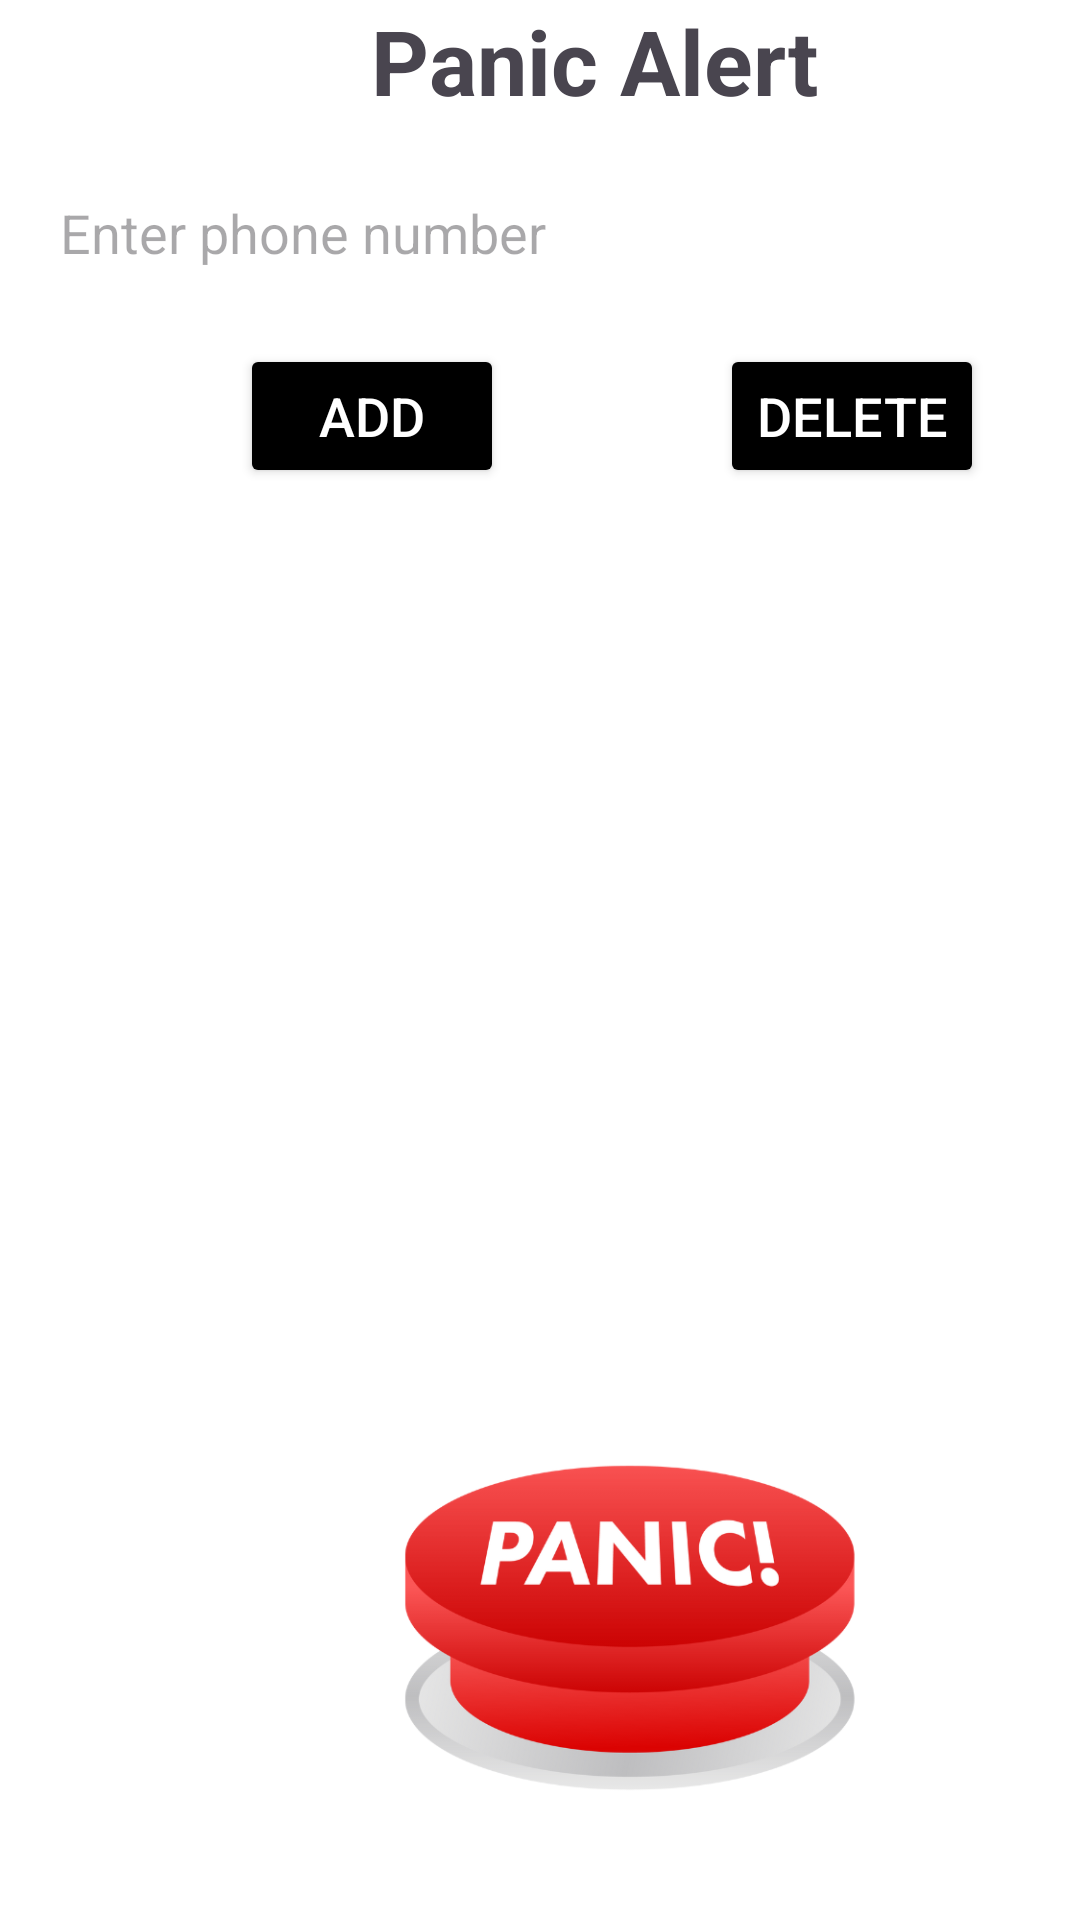

This screen was rendered from an Android layout file. Write that file and the resources it references.
<!-- AndroidManifest.xml: application theme Theme.PanicAlert -->
<!-- res/layout/activity_main.xml -->
<?xml version="1.0" encoding="utf-8"?>
<RelativeLayout xmlns:android="http://schemas.android.com/apk/res/android"
    xmlns:app="http://schemas.android.com/apk/res-auto"
    xmlns:tools="http://schemas.android.com/tools"
    android:layout_width="match_parent"
    android:layout_height="match_parent"
    android:background="@color/white"
    tools:context=".MainActivity">

    <TextView
        android:layout_width="230dp"
        android:layout_height="wrap_content"
        android:layout_marginStart="83dp"
        android:text="Panic Alert"
        android:gravity="center_horizontal"
        android:textStyle="bold"
        android:textSize="30sp"
        android:id="@+id/panic"/>

    <ImageView
        android:id="@+id/logout"
        android:layout_width="wrap_content"
        android:layout_height="wrap_content"
        android:src="@drawable/log_out"
        android:clickable="true"
        android:layout_marginStart="368dp"/>


    <EditText
        android:layout_width="match_parent"
        android:layout_height="wrap_content"
        android:hint="Enter phone number"
        android:id="@+id/editTextContact"
        android:layout_marginStart="5dp"
        android:layout_marginEnd="5dp"
        android:padding="15sp"
        android:maxLength="10"
        android:inputType="phone"
        android:layout_below="@id/panic"
        android:layout_marginTop="10dp"
        android:background="@drawable/rect"/>

    <ListView
        android:id="@+id/listViewContacts"
        android:layout_width="match_parent"
        android:layout_below="@id/add_btn"
        android:layout_marginTop="10dp"
        android:layout_height="275dp" />


    <Button
        android:id="@+id/add_btn"
        android:layout_width="wrap_content"
        android:layout_height="wrap_content"
        android:layout_below="@id/editTextContact"
        android:layout_marginStart="80dp"
        android:layout_marginTop="10dp"
        android:clickable="true"
        android:backgroundTint="@color/black"
        android:text="Add"
        android:textColor="@color/white"
        android:textSize="18sp" />

    <Button
        android:id="@+id/delete_btn"
        android:layout_width="wrap_content"
        android:layout_height="wrap_content"
        android:clickable="true"
        android:layout_below="@id/editTextContact"
        android:layout_marginStart="240dp"
        android:layout_marginTop="10dp"
        android:backgroundTint="@color/black"
        android:text="Delete"
        android:textColor="@color/white"
        android:textSize="18sp" />

    <LinearLayout
        android:layout_width="match_parent"
        android:layout_height="wrap_content"
        android:layout_below="@id/listViewContacts">

        <ImageView
            android:id="@+id/get_location_btn"
            android:layout_width="180dp"
            android:layout_height="160dp"
            android:layout_marginStart="120dp"
            android:layout_marginTop="15dp"
            android:clickable="true"
            android:src="@drawable/panic" />

    </LinearLayout>

</RelativeLayout>
<!-- resources referenced by this layout -->
<resources>
  <color name="black">#FF000000</color>
  <color name="white">#FFFFFFFF</color>
  <!-- drawable log_out (drawable) -->
  <vector android:height="38dp" android:tint="#30240C"
      android:viewportHeight="24" android:viewportWidth="24"
      android:width="38dp" xmlns:android="http://schemas.android.com/apk/res/android">
      <path android:fillColor="@android:color/white" android:pathData="M13,3h-2v10h2L13,3zM17.83,5.17l-1.42,1.42C17.99,7.86 19,9.81 19,12c0,3.87 -3.13,7 -7,7s-7,-3.13 -7,-7c0,-2.19 1.01,-4.14 2.58,-5.42L6.17,5.17C4.23,6.82 3,9.26 3,12c0,4.97 4.03,9 9,9s9,-4.03 9,-9c0,-2.74 -1.23,-5.18 -3.17,-6.83z"/>
  </vector>
  <!-- drawable panic: png bitmap (drawable, 51606 bytes) -->
  <style name="Theme.PanicAlert" parent="Base.Theme.PanicAlert" />
  <style name="Base.Theme.PanicAlert" parent="Theme.Material3.DayNight.NoActionBar">
          
          
      </style>
</resources>
